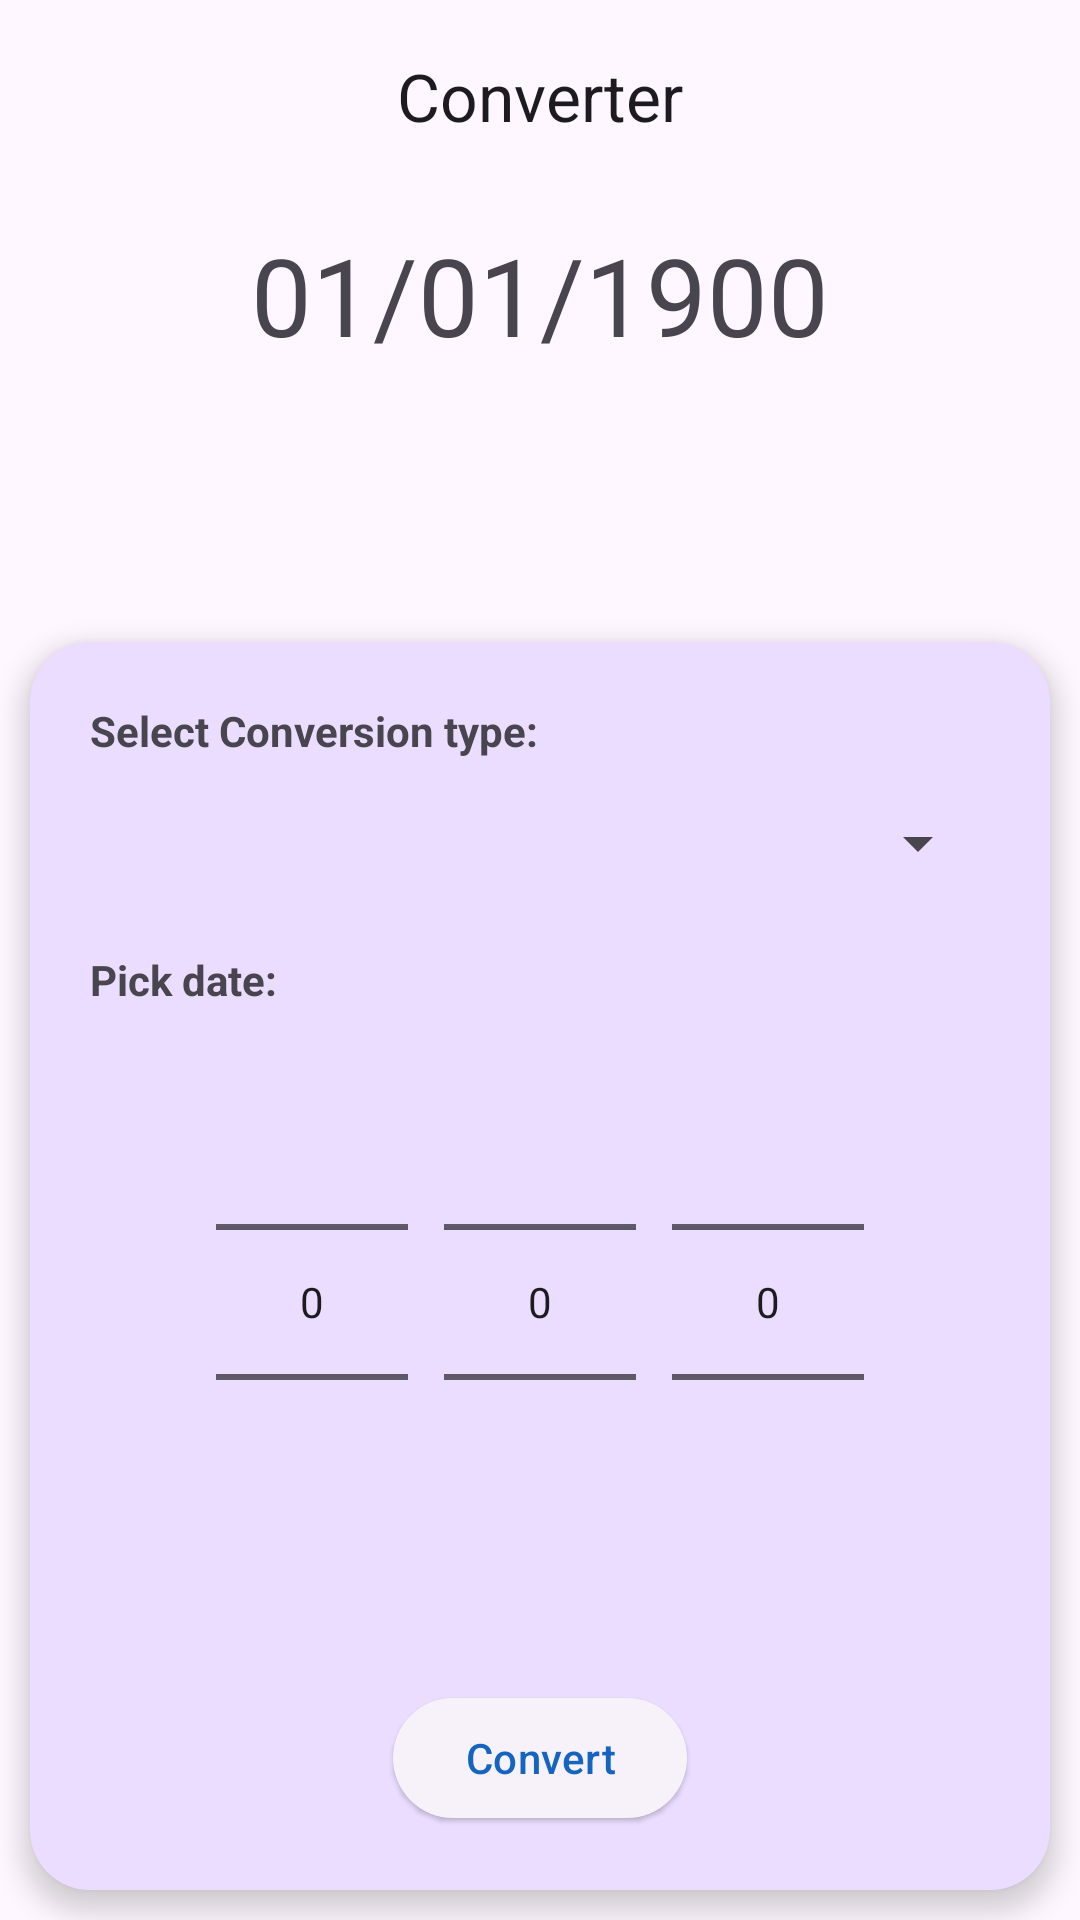

Write the Android layout XML for this screen, with the resource values it uses.
<!-- AndroidManifest.xml: application theme Theme.MedRef -->
<!-- res/layout/activity_date_converter.xml -->
<?xml version="1.0" encoding="utf-8"?>
<RelativeLayout
    xmlns:android="http://schemas.android.com/apk/res/android"
    xmlns:app="http://schemas.android.com/apk/res-auto"
    xmlns:tools="http://schemas.android.com/tools"
    android:layout_width="match_parent"
    android:layout_height="match_parent"
    android:orientation="vertical"
    tools:context=".predefined.rabies.RabiesActivity">

    
    <com.google.android.material.appbar.MaterialToolbar
        android:id="@+id/toolbar"
        app:titleCentered="true"
        android:layout_alignParentTop="true"
        android:layout_width="match_parent"
        android:layout_height="wrap_content"
        app:title="Converter" />

    

    <com.google.android.material.textview.MaterialTextView
        android:id="@+id/textViewOutput"
        android:padding="10dp"
        android:textAppearance="@style/TextAppearance.Material3.DisplaySmall"
        android:layout_centerHorizontal="true"
        android:layout_below="@+id/toolbar"
        android:layout_height="wrap_content"
        android:text="01/01/1900"
        android:layout_width="wrap_content" />

    
    <LinearLayout
        android:id="@+id/rabies_calculation_zone"
        android:layout_width="match_parent"
        android:layout_height="wrap_content"
        android:orientation="vertical"
        android:layout_margin="10dp"
        android:elevation="5dp"
        android:layout_alignParentBottom="true"
        android:background="@drawable/rabies_calculation_bg"
        android:padding="20dp">

        <com.google.android.material.textview.MaterialTextView
            id="@+id/select_vaccination_type"
            android:layout_width="wrap_content"
            android:layout_height="wrap_content"
            android:text="Select Conversion type:"
            android:textStyle="bold"
            android:layout_marginBottom="8dp" />

        <androidx.appcompat.widget.AppCompatSpinner
            android:id="@+id/conversionTypeSpinner"
            android:layout_width="match_parent"
            android:layout_height="wrap_content"
            android:minHeight="40dp"
            android:layout_marginBottom="16dp" />
        <com.google.android.material.textview.MaterialTextView
            android:layout_width="wrap_content"
            android:layout_height="wrap_content"
            android:text="Pick date:"
            android:textStyle="bold"
            android:layout_marginBottom="8dp" />
        <LinearLayout
            android:layout_width="match_parent"
            android:layout_height="wrap_content"
            android:orientation="horizontal"
            android:gravity="center"
            android:layout_marginBottom="28dp">

            <NumberPicker
                android:id="@+id/numberPickerDay"
                android:layout_width="wrap_content"
                android:layout_height="wrap_content"
                android:layout_marginEnd="12dp" />

            <NumberPicker
                android:id="@+id/numberPickerMonth"
                android:layout_width="wrap_content"
                android:layout_height="wrap_content"
                android:layout_marginEnd="12dp" />

            <NumberPicker
                android:id="@+id/numberPickerYear"
                android:layout_width="wrap_content"
                android:layout_height="wrap_content"
                />
        </LinearLayout>

        <com.google.android.material.button.MaterialButton
            android:id="@+id/buttonConvert"
            android:layout_width="wrap_content"
            android:layout_height="wrap_content"
            android:text="Convert"
            style="@style/Widget.Material3.Button.ElevatedButton"
            android:layout_gravity="center_horizontal"
            android:layout_marginTop="10dp"/>
    </LinearLayout>

</RelativeLayout>
<!-- resources referenced by this layout -->
<resources>
  <!-- drawable rabies_calculation_bg (drawable) -->
  <shape xmlns:android="http://schemas.android.com/apk/res/android">
      <solid android:color="?attr/colorPrimaryContainer" />
      <corners android:radius="20dp" />
  </shape>
  <style name="Theme.MedRef" parent="Theme.Material3.DayNight.NoActionBar">
          <item name="android:navigationBarColor">@android:color/transparent</item>
          <item name="android:statusBarColor">@android:color/transparent</item>
          <item name="android:windowLightStatusBar">?attr/isLightTheme</item>
          <item name="colorPrimary">@color/md_theme_light_primary</item>
          <item name="colorOnPrimary">@color/md_theme_light_onPrimary</item>
          <item name="colorSecondary">@color/md_theme_light_secondary</item>
          <item name="colorOnSecondary">@color/md_theme_light_onSecondary</item>
          <item name="backgroundColor">@color/md_theme_light_background</item>
          <item name="colorOnBackground">@color/md_theme_light_onBackground</item>
          <item name="colorSurface">@color/md_theme_light_surface</item>
          <item name="colorOnSurface">@color/md_theme_light_onSurface</item>
      </style>
  <color name="md_theme_light_primary">#1565C0</color>
  <color name="md_theme_light_onPrimary">#FFFFFF</color>
  <color name="md_theme_light_secondary">#F57C00</color>
  <color name="md_theme_light_onSecondary">#FFFFFF</color>
  <color name="md_theme_light_background">#FFFFFF</color>
  <color name="md_theme_light_onBackground">#000000</color>
  <color name="md_theme_light_surface">#F5F5F5</color>
  <color name="md_theme_light_onSurface">#000000</color>
</resources>
